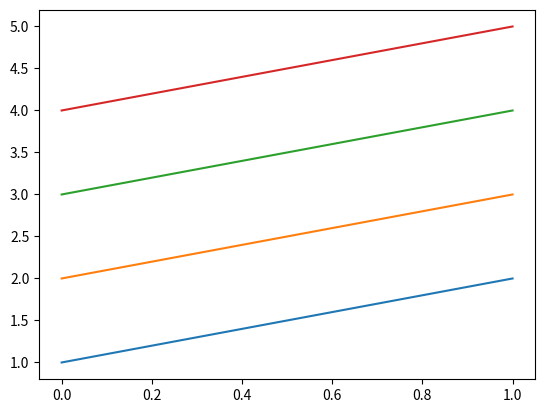

This chart was generated by the following Python code:
import matplotlib.pyplot as plt
import numpy as np

a=np.array([[1,2,3,4],[2,3,4,5]])
plt.plot(a)
plt.show()
